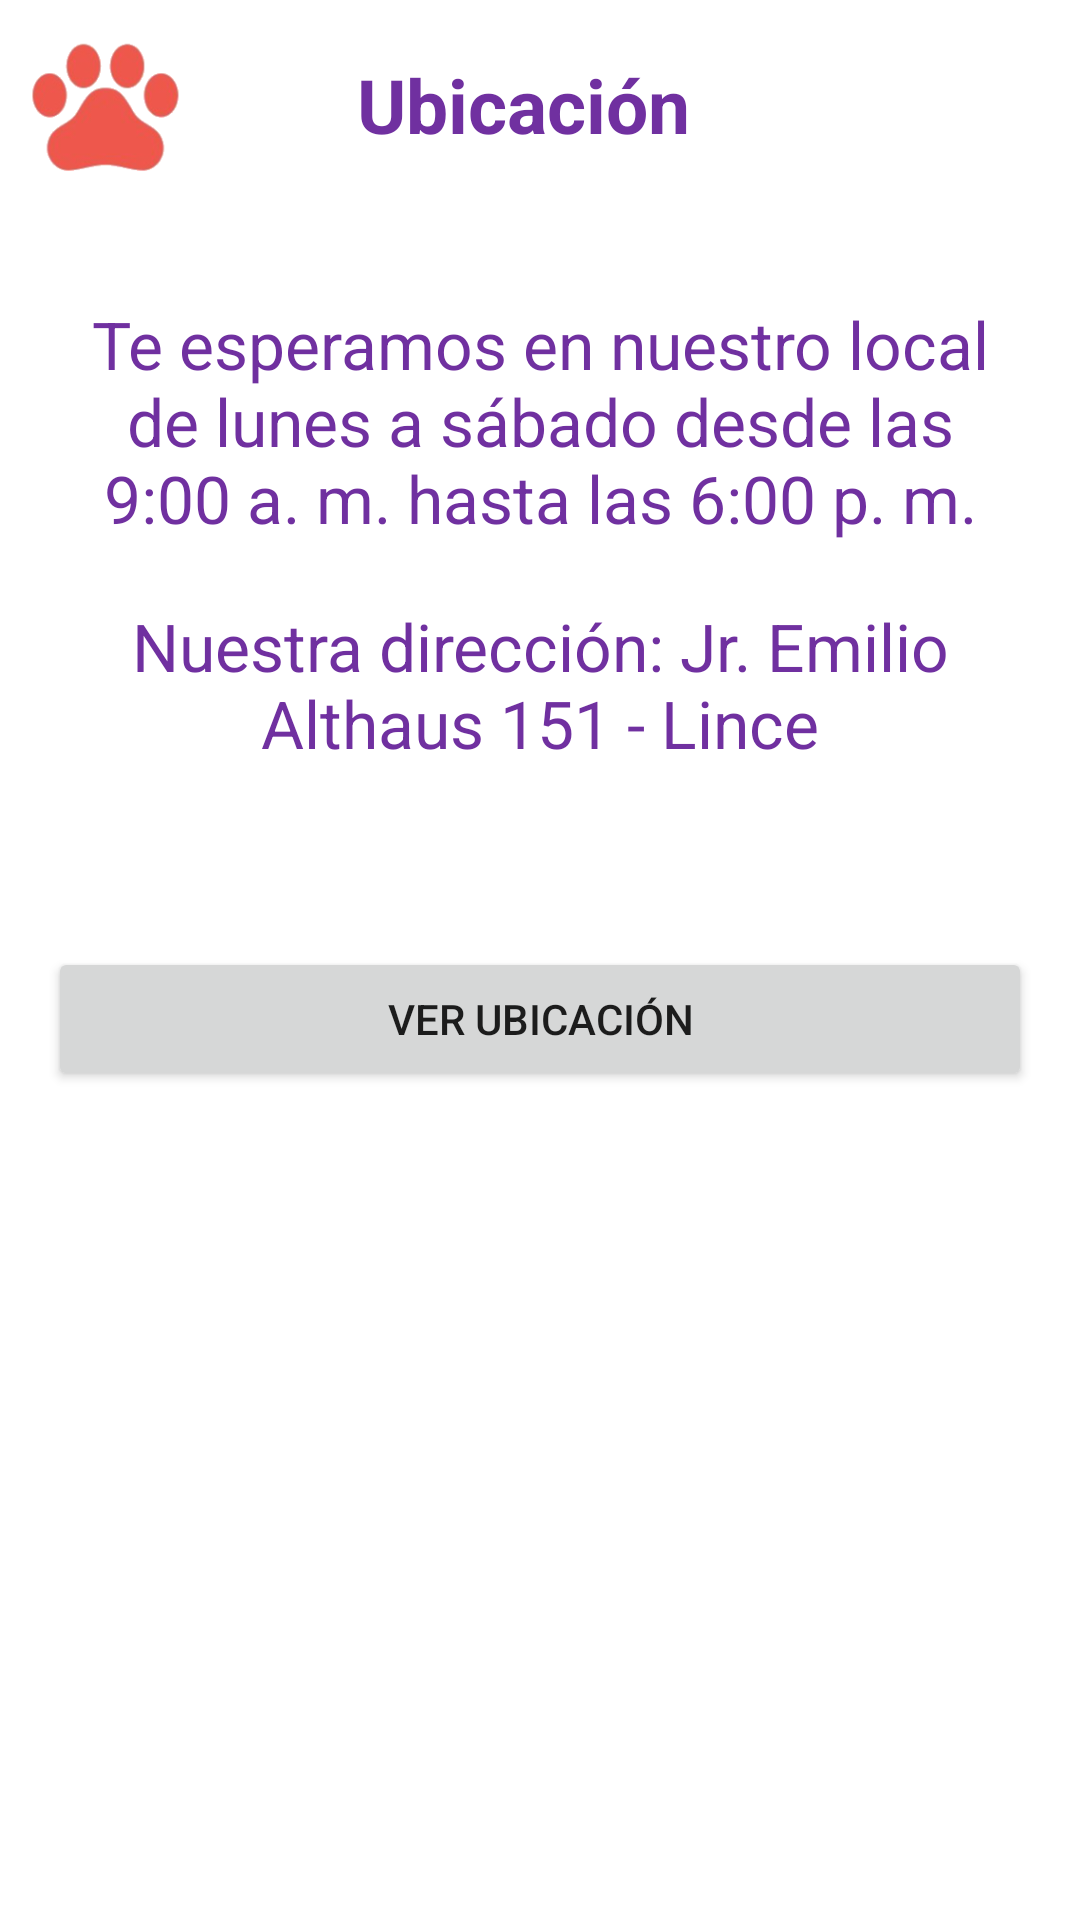

Write the Android layout XML for this screen, with the resource values it uses.
<!-- AndroidManifest.xml: application theme Theme.Proyecto_Upc -->
<!-- res/layout/fragment_ubicacion.xml -->
<?xml version="1.0" encoding="utf-8"?>
<FrameLayout xmlns:android="http://schemas.android.com/apk/res/android"
    xmlns:tools="http://schemas.android.com/tools"
    android:layout_width="match_parent"
    android:layout_height="match_parent"
    tools:context=".pantallas.Ubicacion">

    <LinearLayout
        android:layout_width="match_parent"
        android:layout_height="wrap_content"
        android:orientation="vertical">

    <LinearLayout
        android:layout_width="match_parent"
        android:layout_height="wrap_content"
        android:orientation="horizontal">

        <ImageView
            android:layout_width="70dp"
            android:layout_height="70dp"
            android:src="@drawable/logo_vetapp"/>
        <TextView
            android:layout_width="match_parent"
            android:layout_height="wrap_content"
            android:text="Ubicación"
            android:textSize="25sp"
            android:textStyle="bold"
            android:textColor="@color/letras"
            android:layout_gravity="center"
            android:layout_marginLeft="49dp"/>

    </LinearLayout>

        <TextView
            android:layout_width="match_parent"
            android:layout_height="wrap_content"
            android:layout_marginTop="30dp"
            android:textSize="22sp"
            android:textColor="@color/letras"
            android:text="Te esperamos en nuestro local de lunes a sábado desde las 9:00 a. m. hasta las 6:00 p. m."
            android:gravity="center"
            android:layout_marginHorizontal="20dp"/>
        <TextView
            android:layout_width="match_parent"
            android:layout_height="wrap_content"
            android:layout_marginTop="20dp"
            android:textSize="22sp"
            android:textColor="@color/letras"
            android:text="Nuestra dirección: Jr. Emilio Althaus 151 - Lince"
            android:gravity="center"
            android:layout_marginHorizontal="20dp"/>
        <Button
            android:layout_width="match_parent"
            android:layout_marginTop="60dp"
            android:layout_marginLeft="16dp"
            android:layout_marginRight="16dp"
            android:id="@+id/btnMapa"
            android:text="Ver ubicación"
            android:layout_height="wrap_content"/>
    </LinearLayout>


</FrameLayout>
<!-- resources referenced by this layout -->
<resources>
  <color name="letras">#7030A0</color>
  <!-- drawable logo_vetapp: png bitmap (drawable, 23466 bytes) -->
  <style name="Theme.Proyecto_Upc" parent="Theme.MaterialComponents.DayNight.NoActionBar">
          
          <item name="colorPrimary">@color/vetapp</item>
          <item name="colorPrimaryVariant">@color/vetapp</item>
          <item name="colorOnPrimary">@color/white</item>
          
          <item name="colorSecondary">@color/vetapp</item>
          <item name="colorSecondaryVariant">@color/teal_700</item>
          <item name="colorOnSecondary">@color/black</item>
          
          <item name="android:statusBarColor" tools:targetApi="l">?attr/colorPrimaryVariant</item>
          
      </style>
  <color name="vetapp">#ED574C</color>
  <color name="white">#FFFFFFFF</color>
  <color name="teal_700">#FF018786</color>
  <color name="black">#FF000000</color>
</resources>
